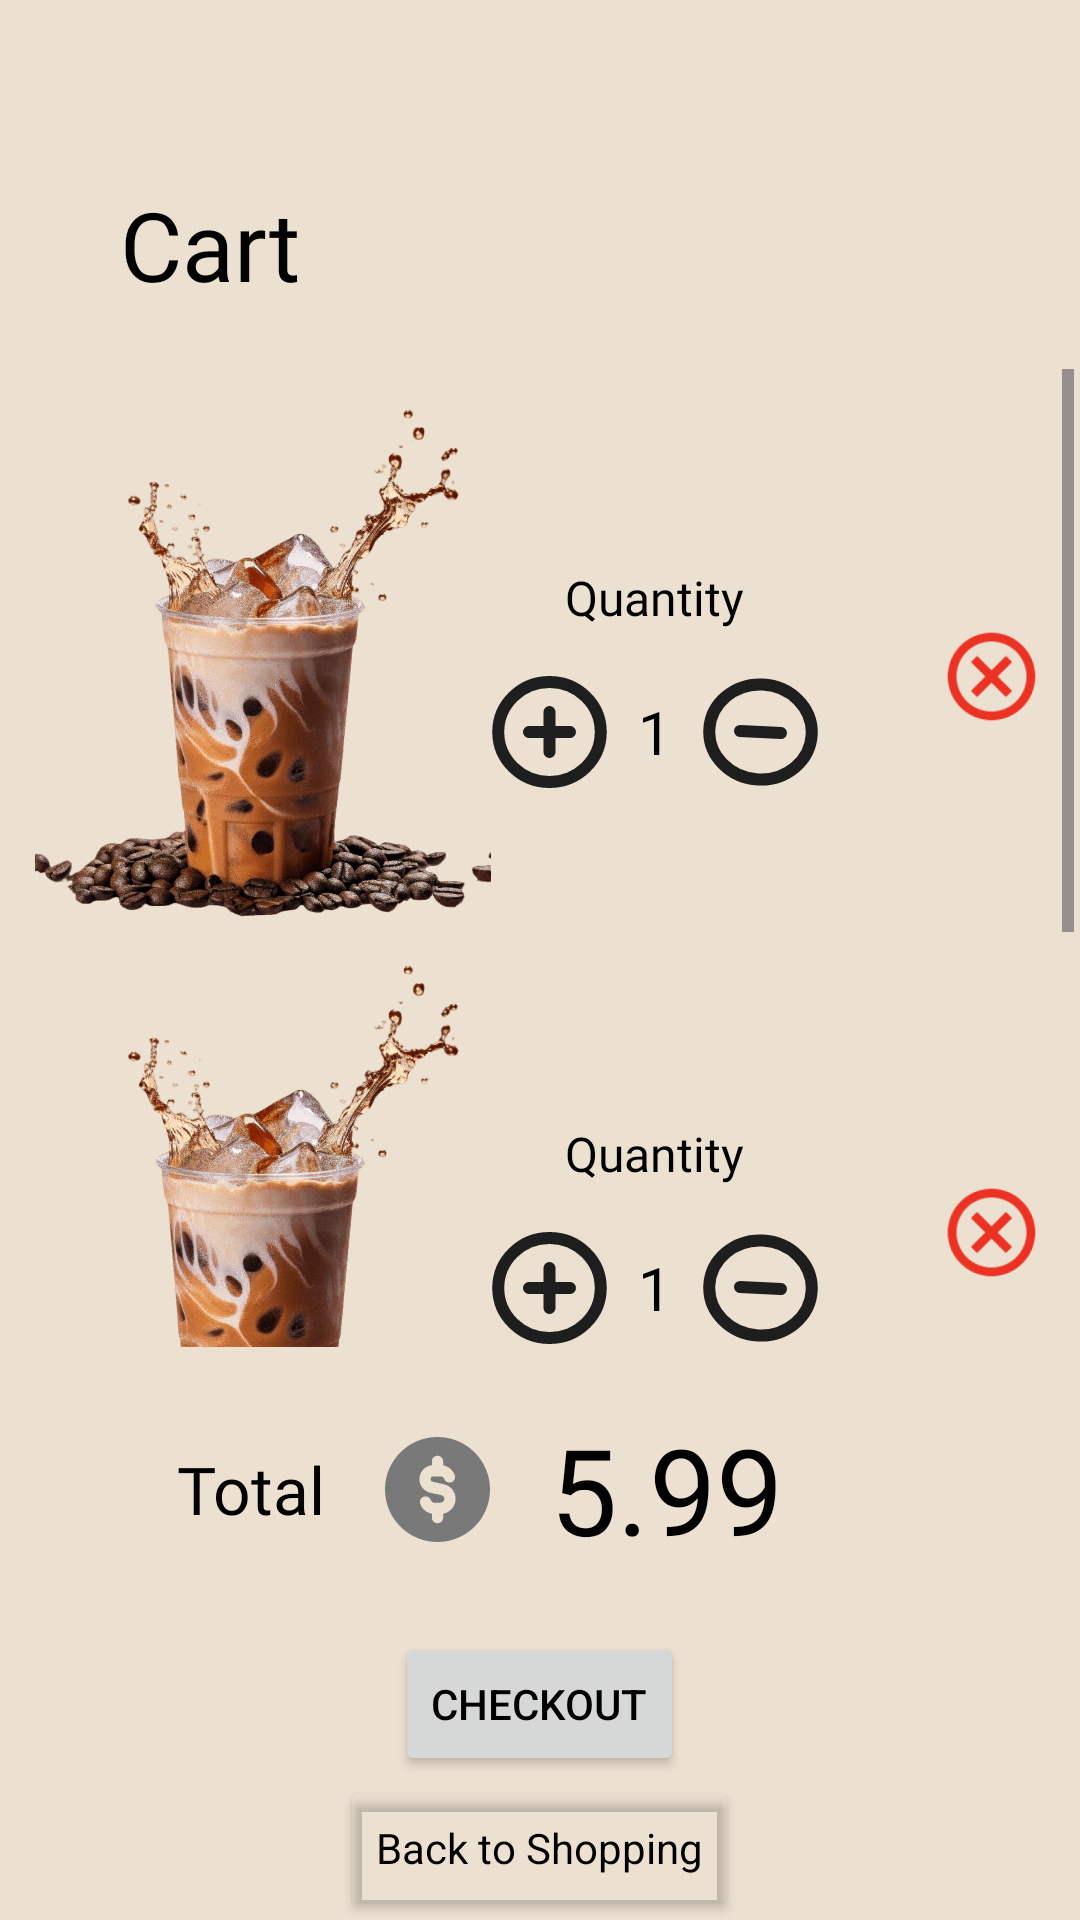

Here is an Android app screen rendered from its layout file. Give the layout XML and the strings, colors and styles it references.
<!-- AndroidManifest.xml: application theme Theme.Coffeeshop -->
<!-- res/layout/activity_cart.xml -->
<?xml version="1.0" encoding="utf-8"?>
<RelativeLayout
    xmlns:android="http://schemas.android.com/apk/res/android"
    xmlns:tools="http://schemas.android.com/tools"
    xmlns:app="http://schemas.android.com/apk/res-auto"
    android:id="@+id/main"
    android:layout_width="match_parent"
    android:layout_height="match_parent"
    tools:context=".User.Cart"
    android:background="@color/colorSecondary">

    <TextView
        android:id="@+id/cartText"
        android:layout_width="wrap_content"
        android:layout_height="wrap_content"
        android:text="Cart"
        android:textSize="32sp"
        android:fontFamily="@font/roboto"
        android:padding="20dp"
        android:layout_marginTop="40dp"
        android:layout_marginStart="20dp"/>

    <ScrollView
        android:id="@+id/scrollList"
        android:layout_width="wrap_content"
        android:layout_height="wrap_content"
        android:layout_above="@id/totalTex"
        android:layout_below="@+id/cartText"
        android:layout_centerHorizontal="true">

        <LinearLayout
            android:layout_width="wrap_content"
            android:layout_height="wrap_content"
            android:layout_margin="10dp"
            android:orientation="vertical">

            <LinearLayout
                android:layout_width="wrap_content"
                android:layout_height="wrap_content"
                android:gravity="center_vertical">

                <ImageView
                    android:layout_width="wrap_content"
                    android:layout_height="wrap_content"
                    android:src="@drawable/vecteezy_ai_generated_iced_coffee_splash_in_a_cup_with_coffee_beans_35906997_2" />


                <LinearLayout
                    android:layout_width="wrap_content"
                    android:layout_height="wrap_content"
                    android:layout_alignParentEnd="true"
                    android:layout_marginEnd="40dp"
                    android:gravity="center_horizontal"
                    android:orientation="vertical">

                    <TextView
                        android:id="@+id/quantityText"
                        android:layout_width="wrap_content"
                        android:layout_height="wrap_content"
                        android:fontFamily="@font/roboto"
                        android:text="Quantity"
                        android:textSize="16sp" />

                    <LinearLayout
                        android:layout_width="wrap_content"
                        android:layout_height="wrap_content"
                        android:layout_below="@id/quantityText"
                        android:layout_marginTop="15dp"
                        android:gravity="center"
                        android:orientation="horizontal">

                        <ImageView
                            android:layout_width="wrap_content"
                            android:layout_height="wrap_content"
                            android:background="@drawable/add_icon" />

                        <TextView
                            android:layout_width="wrap_content"
                            android:layout_height="wrap_content"
                            android:layout_marginStart="10dp"
                            android:layout_marginEnd="10dp"
                            android:fontFamily="@font/roboto"
                            android:text="1"
                            android:textSize="20sp" />

                        <ImageView
                            android:layout_width="wrap_content"
                            android:layout_height="wrap_content"
                            android:background="@drawable/minus_icon" />


                    </LinearLayout>

                </LinearLayout>

                <ImageView
                    android:layout_width="35dp"
                    android:layout_height="35dp"
                    android:background="@drawable/cancel" />

            </LinearLayout>

            <LinearLayout
                android:layout_width="wrap_content"
                android:layout_height="wrap_content"
                android:gravity="center_vertical">

                <ImageView
                    android:layout_width="wrap_content"
                    android:layout_height="wrap_content"
                    android:src="@drawable/vecteezy_ai_generated_iced_coffee_splash_in_a_cup_with_coffee_beans_35906997_2" />


                <LinearLayout
                    android:layout_width="wrap_content"
                    android:layout_height="wrap_content"
                    android:layout_alignParentEnd="true"
                    android:layout_marginEnd="40dp"
                    android:gravity="center_horizontal"
                    android:orientation="vertical">

                    <TextView
                        android:id="@+id/quantityText2"
                        android:layout_width="wrap_content"
                        android:layout_height="wrap_content"
                        android:fontFamily="@font/roboto"
                        android:text="Quantity"
                        android:textSize="16sp" />

                    <LinearLayout
                        android:layout_width="wrap_content"
                        android:layout_height="wrap_content"
                        android:layout_below="@id/quantityText"
                        android:layout_marginTop="15dp"
                        android:gravity="center"
                        android:orientation="horizontal">

                        <ImageView
                            android:layout_width="wrap_content"
                            android:layout_height="wrap_content"
                            android:background="@drawable/add_icon" />

                        <TextView
                            android:layout_width="wrap_content"
                            android:layout_height="wrap_content"
                            android:layout_marginStart="10dp"
                            android:layout_marginEnd="10dp"
                            android:fontFamily="@font/roboto"
                            android:text="1"
                            android:textSize="20sp" />

                        <ImageView
                            android:layout_width="wrap_content"
                            android:layout_height="wrap_content"
                            android:background="@drawable/minus_icon" />


                    </LinearLayout>

                </LinearLayout>

                <ImageView
                    android:layout_width="35dp"
                    android:layout_height="35dp"
                    android:background="@drawable/cancel" />

            </LinearLayout>

            <LinearLayout
                android:layout_width="wrap_content"
                android:layout_height="wrap_content"
                android:gravity="center_vertical">

                <ImageView
                    android:layout_width="wrap_content"
                    android:layout_height="wrap_content"
                    android:src="@drawable/vecteezy_ai_generated_iced_coffee_splash_in_a_cup_with_coffee_beans_35906997_2" />


                <LinearLayout
                    android:layout_width="wrap_content"
                    android:layout_height="wrap_content"
                    android:layout_alignParentEnd="true"
                    android:layout_marginEnd="40dp"
                    android:gravity="center_horizontal"
                    android:orientation="vertical">

                    <TextView
                        android:id="@+id/quantityText3"
                        android:layout_width="wrap_content"
                        android:layout_height="wrap_content"
                        android:fontFamily="@font/roboto"
                        android:text="Quantity"
                        android:textSize="16sp" />

                    <LinearLayout
                        android:layout_width="wrap_content"
                        android:layout_height="wrap_content"
                        android:layout_below="@id/quantityText"
                        android:layout_marginTop="15dp"
                        android:gravity="center"
                        android:orientation="horizontal">

                        <ImageView
                            android:layout_width="wrap_content"
                            android:layout_height="wrap_content"
                            android:background="@drawable/add_icon" />

                        <TextView
                            android:layout_width="wrap_content"
                            android:layout_height="wrap_content"
                            android:layout_marginStart="10dp"
                            android:layout_marginEnd="10dp"
                            android:fontFamily="@font/roboto"
                            android:text="1"
                            android:textSize="20sp" />

                        <ImageView
                            android:layout_width="wrap_content"
                            android:layout_height="wrap_content"
                            android:background="@drawable/minus_icon" />


                    </LinearLayout>

                </LinearLayout>

                <ImageView
                    android:layout_width="35dp"
                    android:layout_height="35dp"
                    android:background="@drawable/cancel" />

            </LinearLayout>
        </LinearLayout>

    </ScrollView>

    <LinearLayout
        android:id="@+id/totalTex"
        android:layout_centerHorizontal="true"
        android:layout_above="@id/checkoutButton"
        android:layout_width="wrap_content"
        android:layout_height="wrap_content"
        android:gravity="center_vertical"
        android:layout_margin="20dp"
        android:orientation="horizontal">

        <TextView
            android:layout_width="wrap_content"
            android:layout_height="wrap_content"
            android:layout_marginEnd="10dp"
            android:layout_marginStart="10dp"
            android:fontFamily="@font/roboto"
            android:text="Total"
            android:textSize="22sp"/>

        <ImageView
            android:layout_margin="10dp"
            android:layout_width="35dp"
            android:layout_height="35dp"
            android:src="@drawable/dollar_coin"/>

        <TextView
            android:layout_width="wrap_content"
            android:layout_height="wrap_content"
            android:layout_marginStart="10dp"
            android:layout_marginEnd="50dp"
            android:fontFamily="@font/capriola"
            android:text="5.99"
            android:textSize="40sp"/>



    </LinearLayout>

    <Button
        android:id="@+id/checkoutButton"
        android:layout_above="@id/backToShopping"
        android:layout_width="wrap_content"
        android:layout_height="wrap_content"
        android:layout_centerHorizontal="true"
        android:text="CHECKOUT"/>

    <Button
        android:id="@+id/backToShopping"
        android:layout_width="wrap_content"
        android:layout_height="wrap_content"
        android:layout_alignParentBottom="true"
        android:layout_centerHorizontal="true"
        android:alpha="@dimen/fab_margin"
        android:backgroundTint="#00FFFFFF"
        android:text="Back to Shopping"
        android:textAppearance="@style/TextAppearance.AppCompat.Body1" />



  </RelativeLayout>
<!-- resources referenced by this layout -->
<resources>
  <color name="colorSecondary">#ECE0D1</color>
  <!-- drawable add_icon (drawable) -->
  <vector xmlns:android="http://schemas.android.com/apk/res/android"
      android:width="39dp"
      android:height="38dp"
      android:viewportWidth="39"
      android:viewportHeight="38">
    <path
        android:pathData="M19.5,12.333V25.667M12.667,19H26.333M36.583,19C36.583,28.205 28.935,35.667 19.5,35.667C10.065,35.667 2.417,28.205 2.417,19C2.417,9.795 10.065,2.333 19.5,2.333C28.935,2.333 36.583,9.795 36.583,19Z"
        android:strokeLineJoin="round"
        android:strokeWidth="4"
        android:fillColor="#00000000"
        android:strokeColor="#1E1E1E"
        android:strokeLineCap="round"/>
  </vector>
  <!-- drawable cancel: png bitmap (drawable-nodpi, 10342 bytes) -->
  <!-- drawable dollar_coin (drawable) -->
  <vector xmlns:android="http://schemas.android.com/apk/res/android"
      android:width="14dp"
      android:height="14dp"
      android:viewportWidth="14"
      android:viewportHeight="14">
    <group>
      <clip-path
          android:pathData="M0,0h14v14h-14z"/>
      <path
          android:pathData="M14,7C14,10.866 10.866,14 7,14C3.134,14 0,10.866 0,7C0,3.134 3.134,0 7,0C10.866,0 14,3.134 14,7ZM7.75,3.25C7.75,2.836 7.414,2.5 7,2.5C6.586,2.5 6.25,2.836 6.25,3.25V3.76C5.313,3.86 4.583,4.653 4.583,5.616C4.583,6.493 5.194,7.251 6.05,7.438L7.524,7.761C7.753,7.811 7.917,8.014 7.917,8.25C7.917,8.526 7.692,8.75 7.417,8.75H6.583C6.367,8.75 6.181,8.612 6.112,8.417C5.974,8.026 5.545,7.821 5.155,7.96C4.764,8.098 4.559,8.526 4.697,8.917C4.936,9.591 5.526,10.101 6.25,10.222V10.75C6.25,11.164 6.586,11.5 7,11.5C7.414,11.5 7.75,11.164 7.75,10.75V10.222C8.696,10.064 9.417,9.24 9.417,8.25C9.417,7.31 8.762,6.496 7.844,6.295L6.371,5.973C6.203,5.936 6.083,5.788 6.083,5.616C6.083,5.414 6.247,5.25 6.449,5.25H7.417C7.565,5.25 7.697,5.313 7.79,5.417C7.833,5.465 7.867,5.522 7.888,5.583C8.026,5.974 8.455,6.178 8.845,6.04C9.236,5.902 9.441,5.474 9.303,5.083C9.215,4.834 9.079,4.608 8.907,4.416C8.612,4.087 8.207,3.855 7.75,3.778V3.25Z"
          android:fillColor="#797979"
          android:fillType="evenOdd"/>
    </group>
  </vector>
  <!-- drawable minus_icon (drawable) -->
  <vector xmlns:android="http://schemas.android.com/apk/res/android"
      android:width="39dp"
      android:height="36dp"
      android:viewportWidth="39"
      android:viewportHeight="36">
    <path
        android:pathData="M12.675,17.669L26.325,18.331M36.563,18.828C36.14,27.562 28.157,34.272 18.733,33.815C9.309,33.358 2.013,25.907 2.437,17.172C2.86,8.438 10.843,1.728 20.267,2.185C29.691,2.642 36.987,10.093 36.563,18.828Z"
        android:strokeLineJoin="round"
        android:strokeWidth="4"
        android:fillColor="#00000000"
        android:strokeColor="#1E1E1E"
        android:strokeLineCap="round"/>
  </vector>
  <!-- drawable vecteezy_ai_generated_iced_coffee_splash_in_a_cup_with_coffee_beans_35906997_2: png bitmap (drawable-nodpi, 239443 bytes) -->
  <style name="Theme.Coffeeshop" parent="Base.Theme.Coffeeshop">
          
          <item name="android:navigationBarColor">@android:color/transparent</item>
          <item name="android:statusBarColor">@android:color/transparent</item>
          <item name="android:windowLightStatusBar">?attr/isLightTheme</item>
      </style>
  <style name="Base.Theme.Coffeeshop" parent="Theme.Material3.DayNight.NoActionBar">
          
          
          <item name="colorPrimary">@color/colorPrimary</item>
          <item name="colorSecondary">@color/colorSecondary</item>
          <item name="android:textColor">@color/black</item>
          <item name="materialButtonStyle">@style/CustomButtonStyle</item>
      </style>
  <color name="colorPrimary">#967259</color>
  <color name="black">#FF000000</color>
  <style name="CustomButtonStyle" parent="Widget.Material3.Button">
          <item name="android:textColor">@color/white</item>
          <item name="android:backgroundTint">@color/colorPrimary</item>
      </style>
  <color name="white">#FFFFFFFF</color>
</resources>
